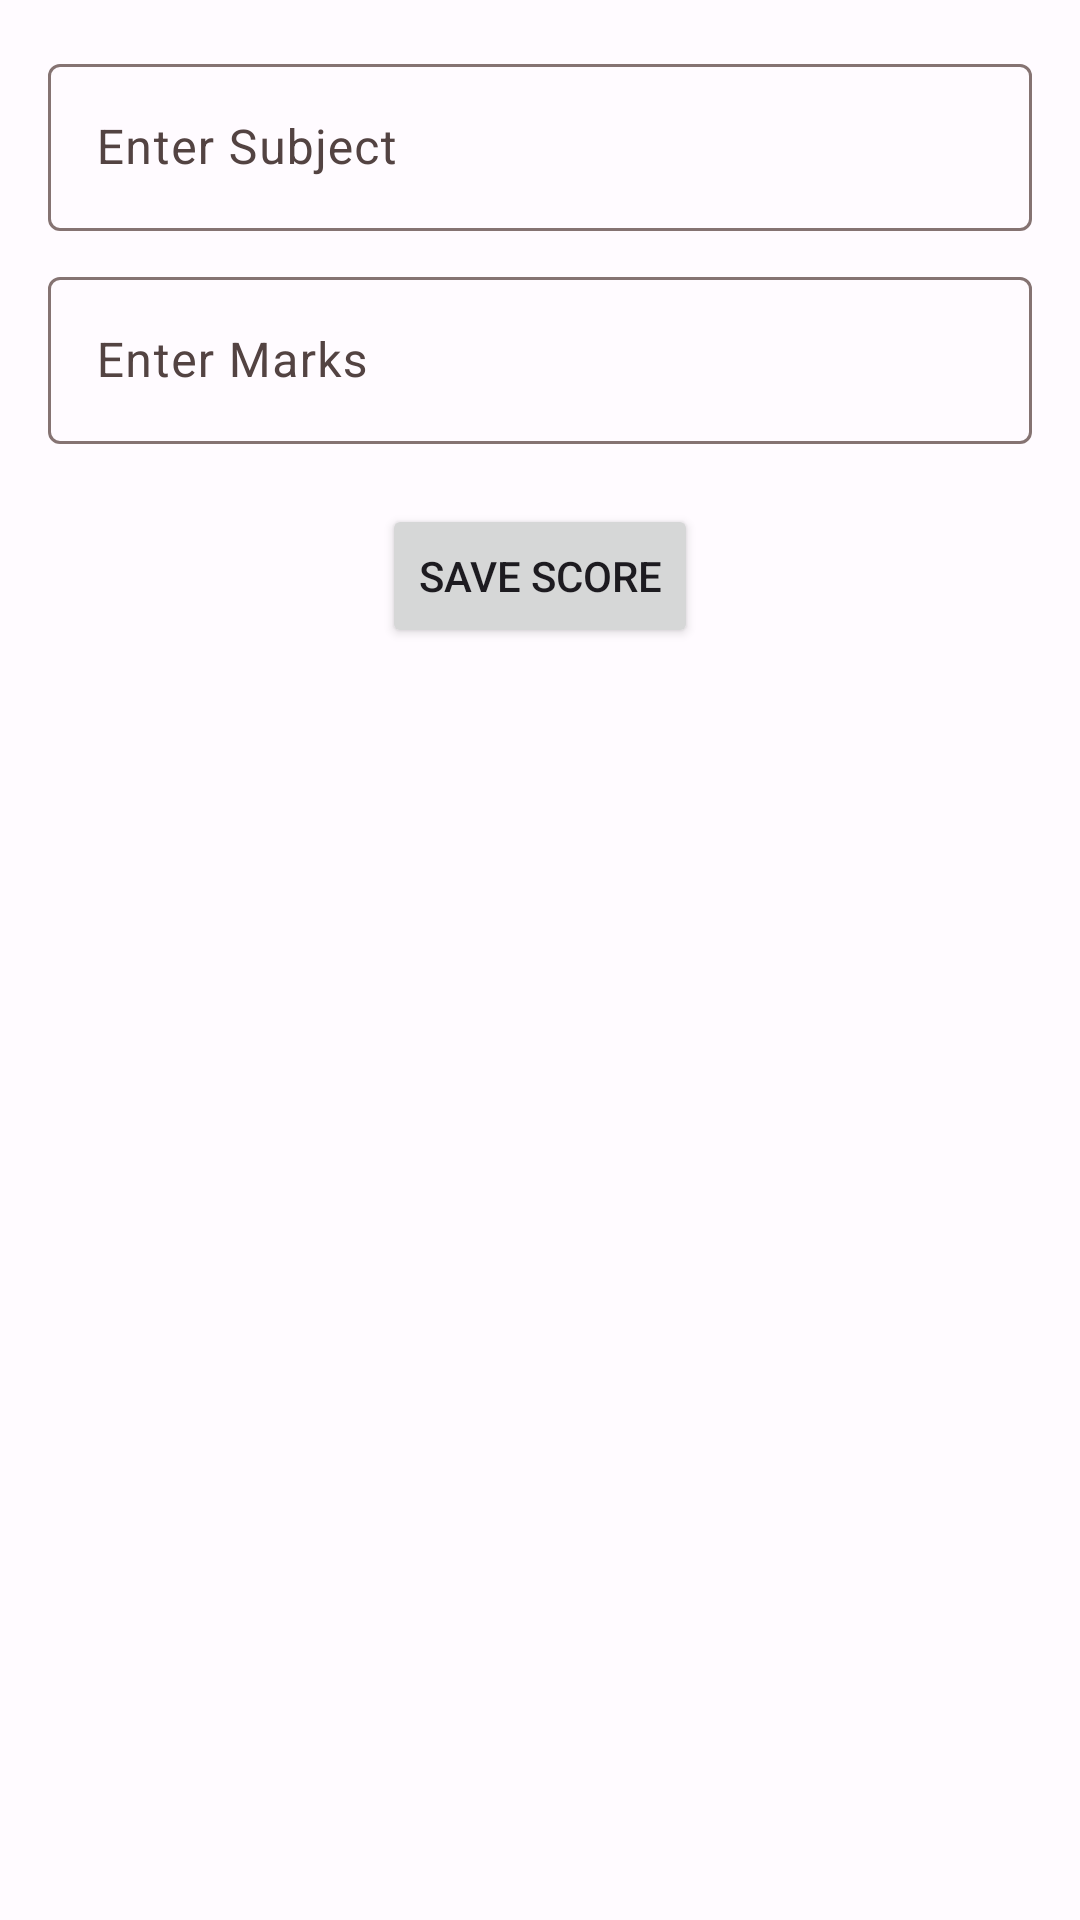

The Android layout XML behind this screen, and the referenced resources:
<!-- AndroidManifest.xml: application theme NavGurukulam -->
<!-- res/layout/activity_add_score.xml -->
<?xml version="1.0" encoding="utf-8"?>
<LinearLayout xmlns:android="http://schemas.android.com/apk/res/android"
    android:layout_width="match_parent"
    android:layout_height="match_parent"
    android:orientation="vertical"
    android:padding="16dp">

    <com.google.android.material.textfield.TextInputLayout
        android:layout_width="match_parent"
        android:layout_height="wrap_content"
        android:hint="Enter Subject">

        <com.google.android.material.textfield.TextInputEditText
            android:id="@+id/etSubject"
            android:layout_width="match_parent"
            android:layout_height="wrap_content" />
    </com.google.android.material.textfield.TextInputLayout>

    <com.google.android.material.textfield.TextInputLayout
        android:layout_width="match_parent"
        android:layout_height="wrap_content"
        android:layout_marginTop="10dp"
        android:hint="Enter Marks">

        <com.google.android.material.textfield.TextInputEditText
            android:id="@+id/etMarks"
            android:layout_width="match_parent"
            android:layout_height="wrap_content"
            android:inputType="number" />
    </com.google.android.material.textfield.TextInputLayout>


    <Button
        android:id="@+id/btnSave"
        android:layout_width="wrap_content"
        android:layout_height="wrap_content"
        android:layout_gravity="center"
        android:layout_marginTop="20dp"
        android:text="Save Score" />
</LinearLayout>
<!-- resources referenced by this layout -->
<resources>
  <style name="NavGurukulam" parent="Theme.Material3.Light.NoActionBar">
          <item name="colorPrimary">@color/md_theme_light_primary</item>
          <item name="colorOnPrimary">@color/md_theme_light_onPrimary</item>
          <item name="colorPrimaryContainer">@color/md_theme_light_primaryContainer</item>
          <item name="colorOnPrimaryContainer">@color/md_theme_light_onPrimaryContainer</item>
          <item name="colorSecondary">@color/bottom</item>
          <item name="colorOnSecondary">@color/md_theme_light_primary</item>
          <item name="colorSecondaryContainer">@color/transparent</item>
          <item name="colorOnSecondaryContainer">@color/md_theme_light_onSecondaryContainer</item>
          <item name="colorTertiary">@color/bottom</item>
          <item name="colorOnTertiary">@color/md_theme_light_primary</item>
          <item name="colorTertiaryContainer">@color/md_theme_light_primary</item>
          <item name="colorOnTertiaryContainer">@color/md_theme_light_onTertiaryContainer</item>
          <item name="colorError">@color/md_theme_light_error</item>
          <item name="colorErrorContainer">@color/md_theme_light_errorContainer</item>
          <item name="colorOnError">@color/md_theme_light_onError</item>
          <item name="colorOnErrorContainer">@color/md_theme_light_onErrorContainer</item>
          <item name="android:colorBackground">@color/md_theme_light_background</item>
          <item name="colorOnBackground">@color/md_theme_light_onBackground</item>
          <item name="colorSurface">@color/md_theme_light_surface</item>
          <item name="colorOnSurface">@color/md_theme_light_onSurface</item>
          <item name="colorSurfaceVariant">@color/md_theme_light_surfaceVariant</item>
          <item name="colorOnSurfaceVariant">@color/md_theme_light_onSurfaceVariant</item>
          <item name="colorOutline">@color/md_theme_light_outline</item>
          <item name="colorOnSurfaceInverse">@color/md_theme_light_inverseOnSurface</item>
          <item name="colorSurfaceInverse">@color/md_theme_light_inverseSurface</item>
          <item name="colorPrimaryInverse">@color/md_theme_light_inversePrimary</item>
          <item name="android:navigationBarColor">@color/bottom</item>
          <item name="android:statusBarColor">@color/md_theme_light_primary</item>
  
      </style>
  <color name="md_theme_light_primary">#BF0023</color>
  <color name="md_theme_light_onPrimary">#FFFFFF</color>
  <color name="md_theme_light_primaryContainer">#FFDAD7</color>
  <color name="md_theme_light_onPrimaryContainer">#410005</color>
  <color name="bottom">#AA0518</color>
  <color name="transparent">#00000000</color>
  <color name="md_theme_light_onSecondaryContainer">#410005</color>
  <color name="md_theme_light_onTertiaryContainer">#410005</color>
  <color name="md_theme_light_error">#BA1A1A</color>
  <color name="md_theme_light_errorContainer">#FFDAD6</color>
  <color name="md_theme_light_onError">#FFFFFF</color>
  <color name="md_theme_light_onErrorContainer">#410002</color>
  <color name="md_theme_light_background">#FFFBFF</color>
  <color name="md_theme_light_onBackground">#201A1A</color>
  <color name="md_theme_light_surface">#FFFBFF</color>
  <color name="md_theme_light_onSurface">#201A1A</color>
  <color name="md_theme_light_surfaceVariant">#F4DDDB</color>
  <color name="md_theme_light_onSurfaceVariant">#534342</color>
  <color name="md_theme_light_outline">#857372</color>
  <color name="md_theme_light_inverseOnSurface">#FBEEEC</color>
  <color name="md_theme_light_inverseSurface">#362F2E</color>
  <color name="md_theme_light_inversePrimary">#FFB3AF</color>
</resources>
